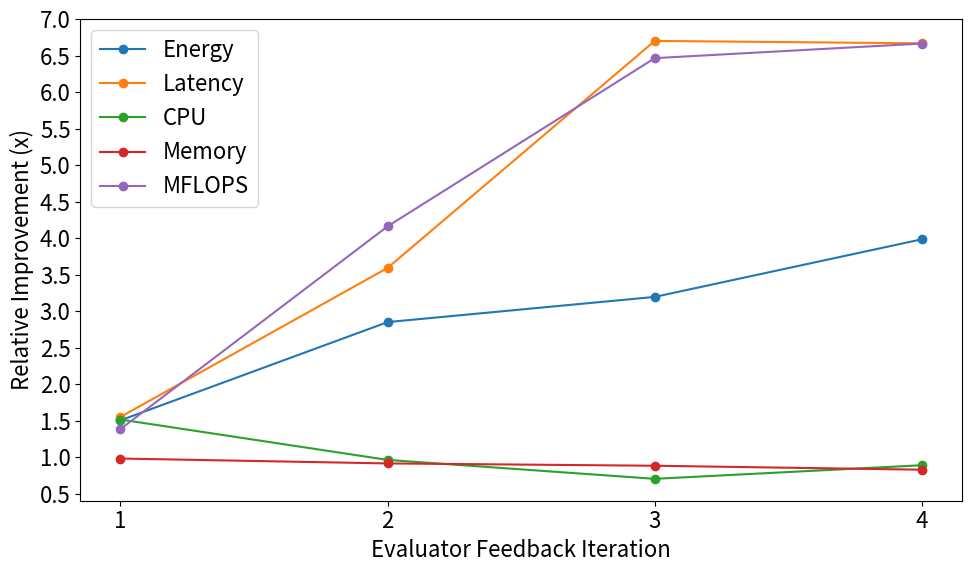

The script that saved this image:
import pandas as pd
import matplotlib.pyplot as plt
import numpy as np

# Sample data for Feedback Iterations 1–4
data = {
    'Iteration': [1, 2, 3, 4],
    'Energy': [1.505, 2.850, 3.195, 3.984],
    'Latency': [1.551, 3.592, 6.700, 6.667],
    'CPU': [1.516, 0.963, 0.704, 0.890],
    'Memory': [0.982, 0.915, 0.883, 0.829],
    'MFLOPS': [1.385, 4.161, 6.464, 6.664]
}

df = pd.DataFrame(data)

# Set global font size
plt.rcParams.update({'font.size': 16})

# Plot
plt.figure(figsize=(10, 6))
for metric in ['Energy', 'Latency', 'CPU', 'Memory', 'MFLOPS']:
    plt.plot(df['Iteration'], df[metric], marker='o', label=metric)

# plt.title('SciMark Results Across 1 to 4 Feedback Iterations')
plt.xlabel('Evaluator Feedback Iteration')
plt.ylabel('Relative Improvement (x)')
plt.legend()
plt.grid(False)  # Remove grid
plt.xticks([1, 2, 3, 4])
plt.yticks(np.arange(0.5, 7.1, 0.5))
plt.tight_layout()
plt.savefig("feedback_iteration.png", bbox_inches="tight")
plt.show()
